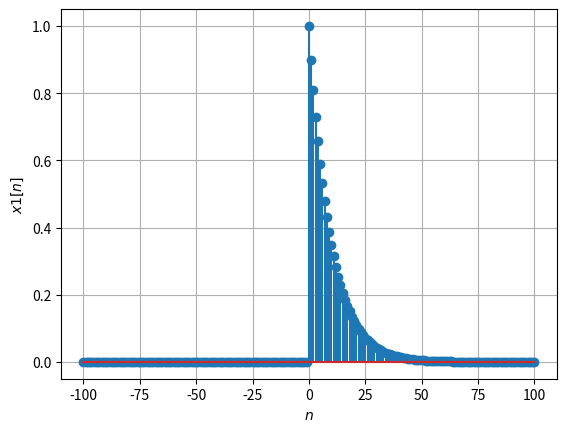
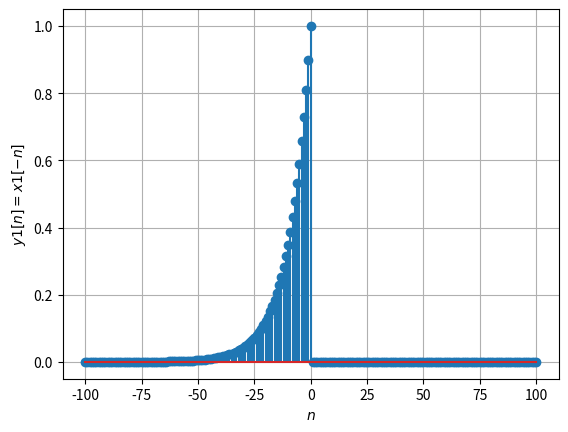
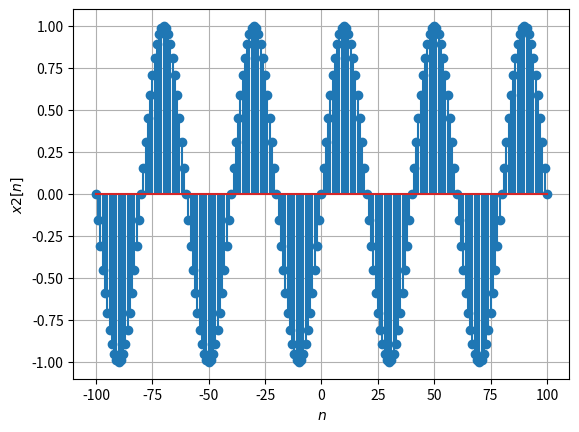
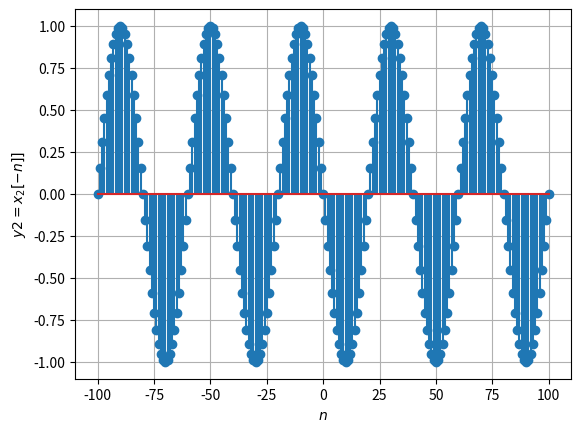
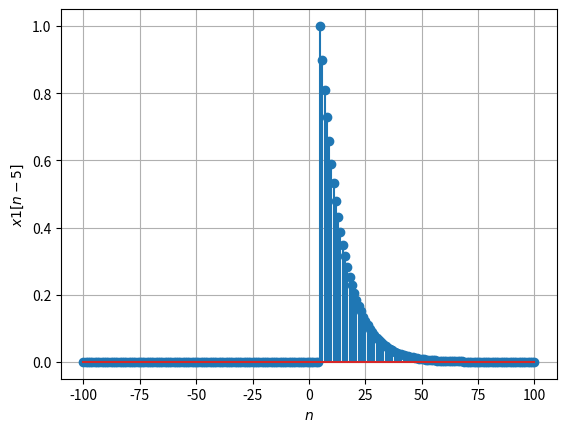
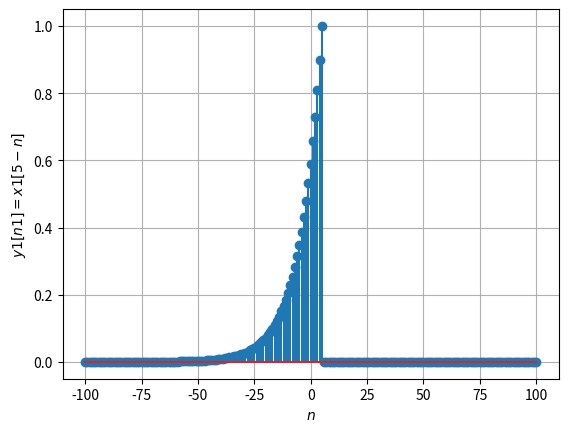
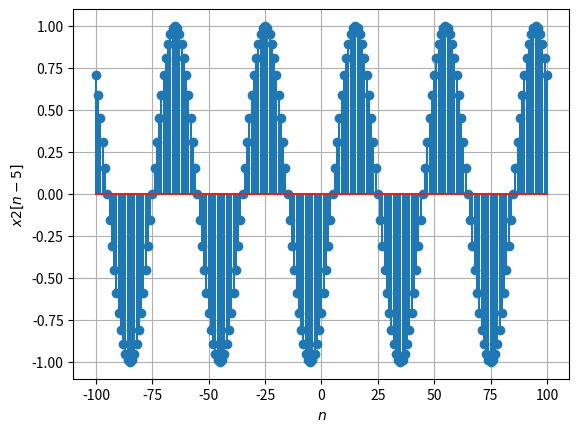
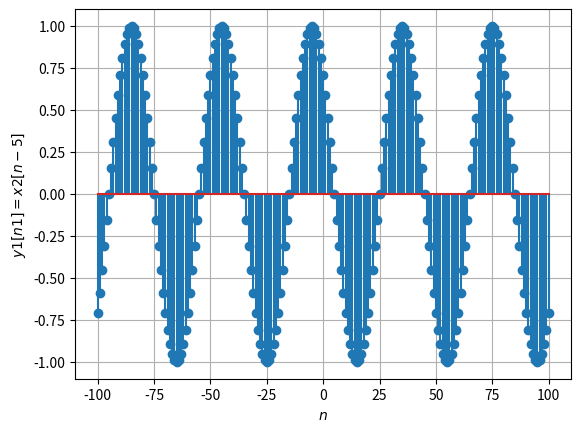

Python code for these plots, in order:
import numpy as np
import matplotlib.pyplot as plt

x1 = np.linspace(-100, 100, 201)

plt.figure(1)
y1 = ((0.9)**x1)*(np.heaviside(x1, 1))
plt.stem(x1, y1)
plt.xlabel('$n$')
plt.ylabel('$x1[n]$')
plt.grid()
############################################

plt.figure(2)
y3 = ((0.9)**(-x1))*(np.heaviside(-x1, 1))
plt.stem(x1, y3)
plt.xlabel('$n$')
plt.ylabel('$y1[n]=x1[-n]$')
plt.grid()
######################################

plt.figure(3)
y2 = np.sin(np.pi*(0.05)*x1)
plt.stem(x1, y2)
plt.xlabel('$n$')
plt.ylabel('$x2[n]$')
plt.grid()
#################################

plt.figure(4)
y4 = np.sin(np.pi*(0.05)*(-x1))
plt.stem(x1, y4)
plt.xlabel('$n$')
plt.ylabel('$y2=x_2[-n]]$')
plt.grid()

######################################
plt.figure(5)
y5 = ((0.9)**(x1-5))*(np.heaviside((x1-5), 1)) 
plt.stem(x1, y5)
plt.xlabel('$n$')
plt.ylabel('$x1[n-5]$')
plt.grid()

###########################################
plt.figure(6)
y7 = ((0.9)**(5-x1))*(np.heaviside((5-x1), 1)) 
plt.stem(x1, y7)
plt.xlabel('$n$')
plt.ylabel('$y1[n1]=x1[5-n]$')
plt.grid()

######################################
plt.figure(7)
y6 = np.sin(np.pi*(0.05)*(x1-5))  
plt.stem(x1, y6)
plt.xlabel('$n$')
plt.ylabel('$x2[n-5]$')
plt.grid()

###################################
plt.figure(8)
y8 = np.sin(np.pi*(0.05)*(5-x1)) 
plt.stem(x1, y8)
plt.xlabel('$n$')
plt.ylabel('$y1[n1]=x2[n-5]$')
plt.grid()
plt.show()


# same this can be done to all other functions which are defined in 2.1.1
